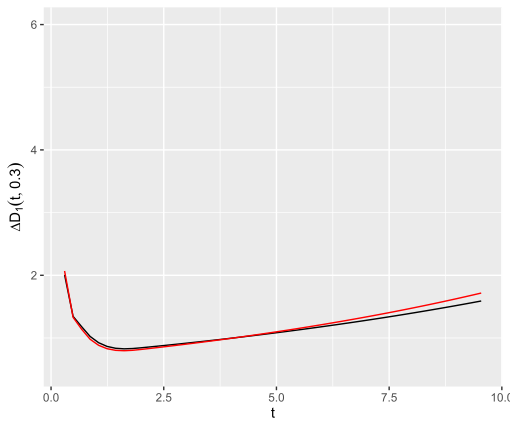

Values plotted in this chart, from the file beside it:
, tmp, dt1, dt2
1, 0.3, 2.007, 2.069
2, 0.4886, 1.345, 1.33
3, 0.6772, 1.181, 1.141
4, 0.8658, 1.025, 0.9803
5, 1.054, 0.9249, 0.8836
6, 1.243, 0.8654, 0.8289
7, 1.432, 0.8358, 0.8029
8, 1.62, 0.827, 0.7968
9, 1.809, 0.8317, 0.8036
10, 1.997, 0.8435, 0.8174
11, 2.186, 0.8568, 0.8327
12, 2.375, 0.8704, 0.8483
13, 2.563, 0.8841, 0.8642
14, 2.752, 0.8981, 0.8804
15, 2.941, 0.9124, 0.8968
16, 3.129, 0.9268, 0.9136
17, 3.318, 0.9415, 0.9307
18, 3.506, 0.9565, 0.9482
19, 3.695, 0.9717, 0.9659
20, 3.884, 0.9871, 0.984
21, 4.072, 1.003, 1.002
22, 4.261, 1.019, 1.021
23, 4.449, 1.035, 1.04
24, 4.638, 1.052, 1.06
25, 4.827, 1.068, 1.08
26, 5.015, 1.085, 1.1
27, 5.204, 1.103, 1.12
28, 5.392, 1.12, 1.141
29, 5.581, 1.138, 1.163
30, 5.77, 1.156, 1.185
31, 5.958, 1.175, 1.207
32, 6.147, 1.194, 1.229
33, 6.336, 1.213, 1.252
34, 6.524, 1.232, 1.276
35, 6.713, 1.252, 1.3
36, 6.901, 1.272, 1.324
37, 7.09, 1.292, 1.349
38, 7.279, 1.313, 1.374
39, 7.467, 1.334, 1.4
40, 7.656, 1.356, 1.426
41, 7.844, 1.377, 1.453
42, 8.033, 1.4, 1.48
43, 8.222, 1.422, 1.508
44, 8.41, 1.445, 1.536
45, 8.599, 1.468, 1.565
46, 8.787, 1.492, 1.594
47, 8.976, 1.516, 1.624
48, 9.165, 1.54, 1.654
49, 9.353, 1.565, 1.685
50, 9.542, 1.59, 1.717
